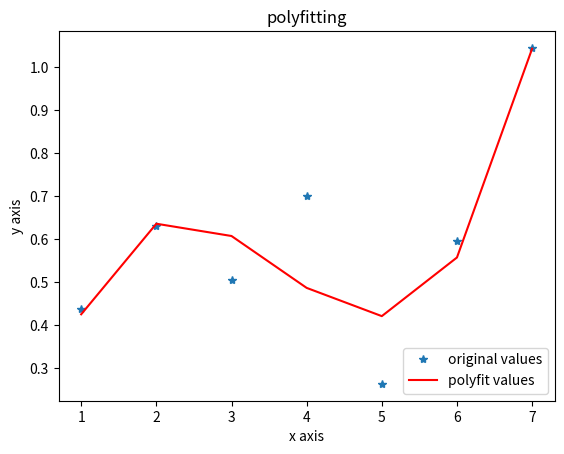

Generate this figure with matplotlib:
# coding=utf-8
#####  拟合的代码，用于预测第八年数据
import matplotlib.pyplot as plt
import numpy as np

x = np.arange(1, 8, 1)
y = np.array([0.4381,0.6299,0.5048,0.7005,0.2631,0.5954,1.0453])#股票编号1的1-7年的每股收益(期末摊薄，元/股)
z1 = np.polyfit(x, y, 3)#用3次多项式拟合
p1 = np.poly1d(z1)
print(p1) #在屏幕上打印拟合多项式
yvals=p1(x)
plot1=plt.plot(x, y, '*',label='original values')
plot2=plt.plot(x, yvals, 'r',label='polyfit values')
plt.xlabel('x axis')
plt.ylabel('y axis')
plt.legend(loc=4)
plt.title('polyfitting')
plt.show()
